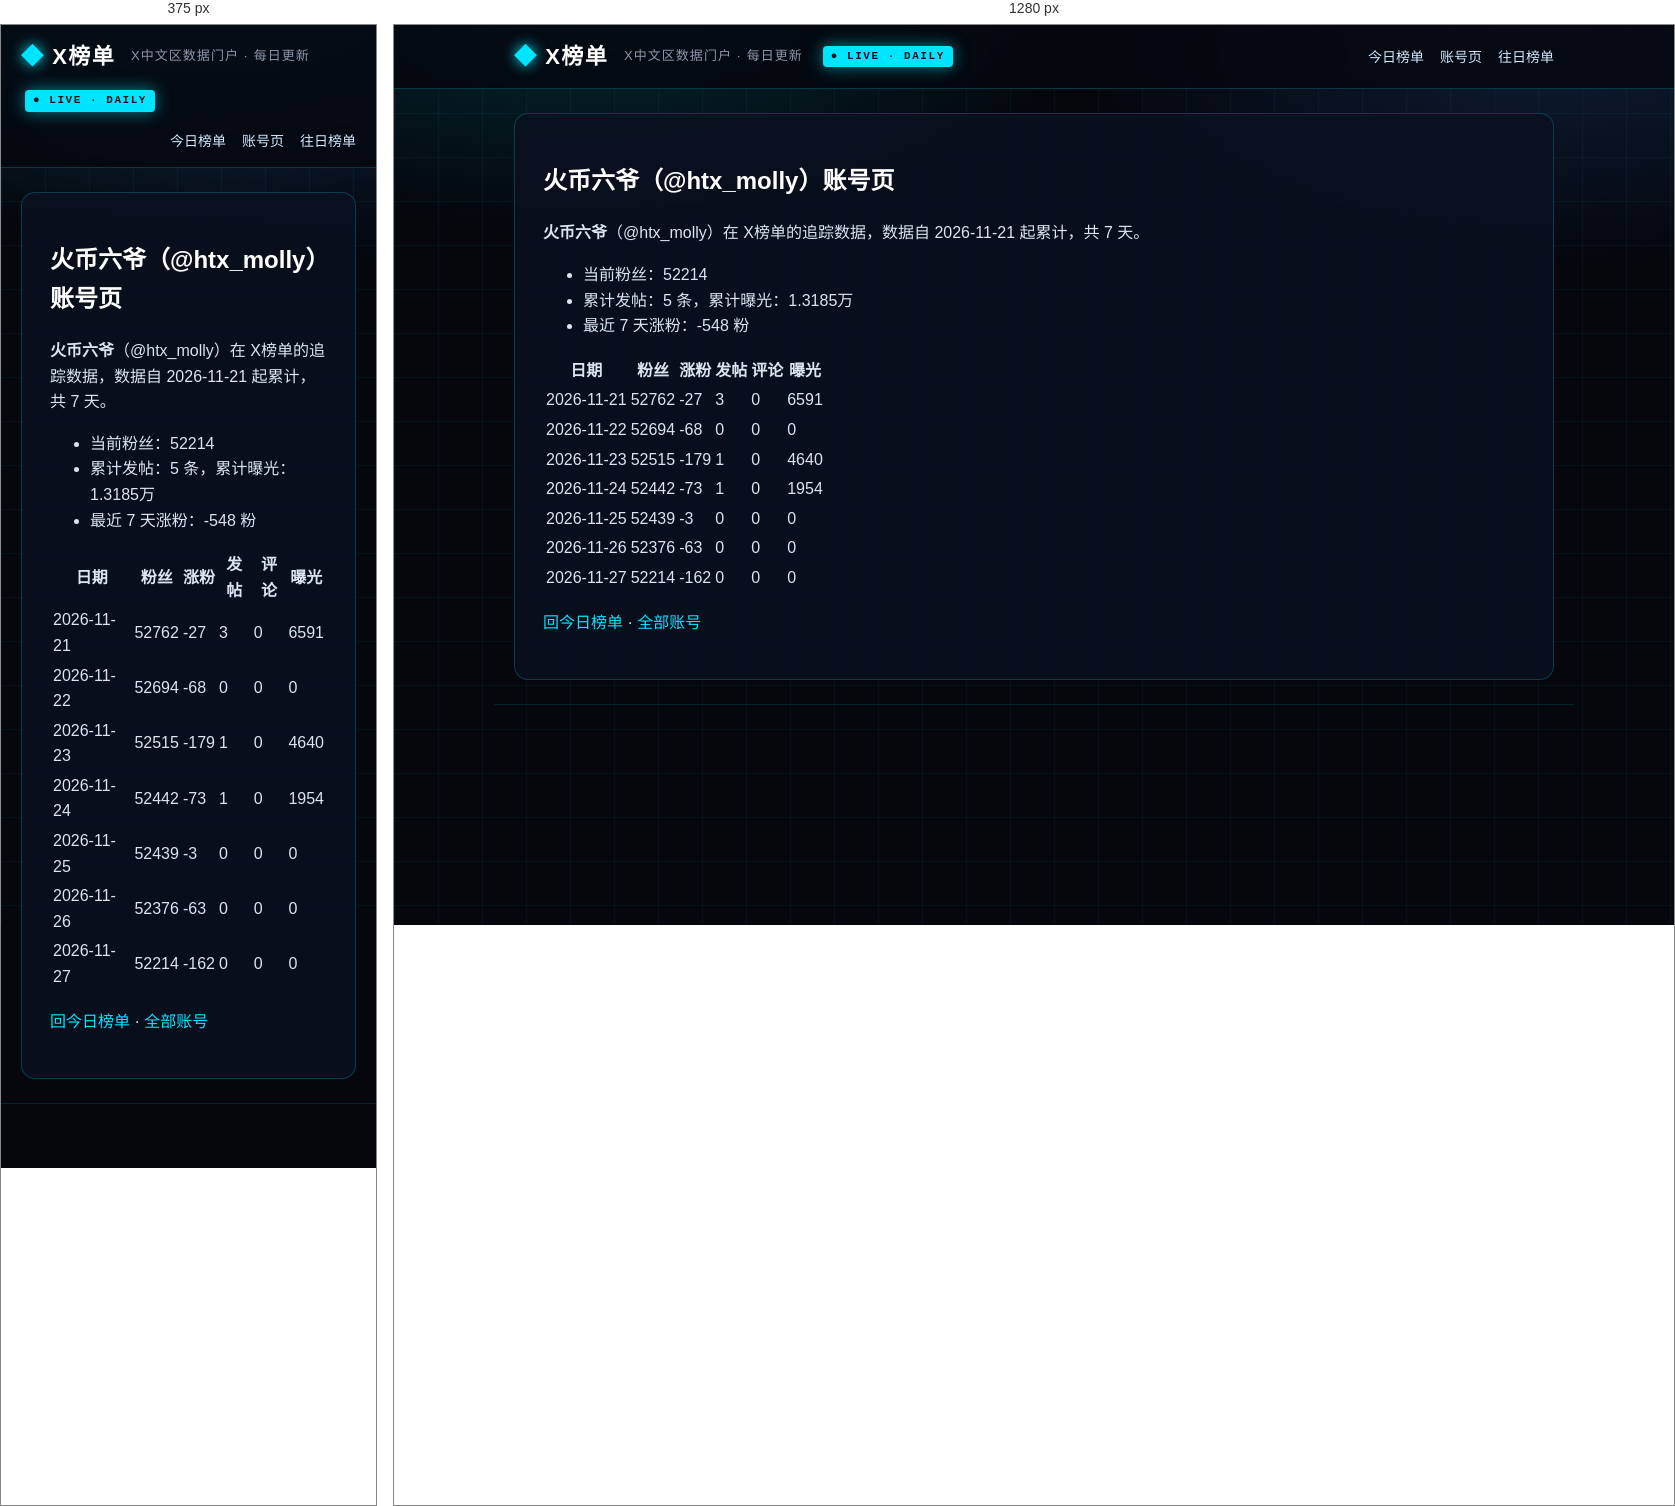
Rendered at 375 px and 1280 px, left to right.

<!-- file: index.html -->
<!DOCTYPE html>
<html lang="zh-CN">
<head>
<meta charset="utf-8">
<meta name="viewport" content="width=device-width, initial-scale=1">



<title>火币六爷（@htx_molly）账号页 · X榜单 · X中文区数据门户</title>
<meta name="description" content="每日更新的 X 中文区发帖、评论、涨粉、曝光榜单">
<link rel="canonical" href="https://deepblock666.github.io/accounts/htx_molly/index.html">
<meta property="og:type" content="website">
<meta property="og:title" content="火币六爷（@htx_molly）账号页 · X榜单 · X中文区数据门户">
<meta property="og:description" content="每日更新的 X 中文区发帖、评论、涨粉、曝光榜单">
<meta property="og:url" content="https://deepblock666.github.io/accounts/htx_molly/index.html">
<meta property="og:site_name" content="X榜单">
<meta name="twitter:card" content="summary">
<link rel="stylesheet" href="/css/style.css">
<meta name="generator" content="Hexo 8.1.2"></head>
<body>
<header class="top">
  <div class="wrap">
    <a class="logo" href="/">X榜单</a>
    <span class="tagline">X中文区数据门户 · 每日更新</span>
    <span class="live">● LIVE · DAILY</span>
    <nav><a href="/">今日榜单</a><a href="/accounts/">账号页</a><a href="/archives/">往日榜单</a></nav>
  </div>
</header>
<main class="wrap">
  <article class="post">
  <h1>火币六爷（@htx_molly）账号页</h1>
  <div class="content"><p><strong>火币六爷</strong>（@htx_molly）在 X榜单的追踪数据，数据自 2026-11-21 起累计，共 7 天。</p>
<ul>
<li>当前粉丝：52214</li>
<li>累计发帖：5 条，累计曝光：1.3185万</li>
<li>最近 7 天涨粉：-548 粉</li>
</ul>
<table>
<thead>
<tr>
<th>日期</th>
<th>粉丝</th>
<th>涨粉</th>
<th>发帖</th>
<th>评论</th>
<th>曝光</th>
</tr>
</thead>
<tbody><tr>
<td>2026-11-21</td>
<td>52762</td>
<td>-27</td>
<td>3</td>
<td>0</td>
<td>6591</td>
</tr>
<tr>
<td>2026-11-22</td>
<td>52694</td>
<td>-68</td>
<td>0</td>
<td>0</td>
<td>0</td>
</tr>
<tr>
<td>2026-11-23</td>
<td>52515</td>
<td>-179</td>
<td>1</td>
<td>0</td>
<td>4640</td>
</tr>
<tr>
<td>2026-11-24</td>
<td>52442</td>
<td>-73</td>
<td>1</td>
<td>0</td>
<td>1954</td>
</tr>
<tr>
<td>2026-11-25</td>
<td>52439</td>
<td>-3</td>
<td>0</td>
<td>0</td>
<td>0</td>
</tr>
<tr>
<td>2026-11-26</td>
<td>52376</td>
<td>-63</td>
<td>0</td>
<td>0</td>
<td>0</td>
</tr>
<tr>
<td>2026-11-27</td>
<td>52214</td>
<td>-162</td>
<td>0</td>
<td>0</td>
<td>0</td>
</tr>
</tbody></table>
<p><a href="/">回今日榜单</a> · <a href="/accounts/">全部账号</a></p>
</div>
</article>

</main>
<footer class="foot wrap">
</footer>
</body>
</html>


/* @media block from style.css */
@media(max-width:700px){.champions,.lists{grid-template-columns:1fr}.hero h1{font-size:22px}.stats strong{font-size:28px}}